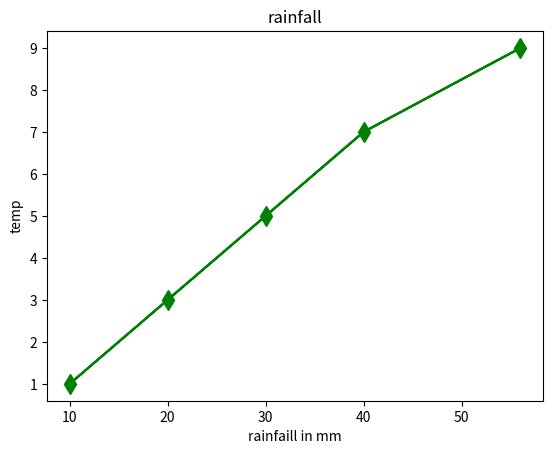

Reproduce this figure in Python.
# -*- coding: utf-8 -*-
"""
Spyder Editor

This is a temporary script file.
"""
import matplotlib.pyplot as plt

a=[10,20,30,40,56]
b=[1,3,5,7,9]
#plt.plot(a)<-- 

plt.title("rainfall")

plt.xlabel("rainfaill in mm")

plt.ylabel("temp")


plt.plot(a,b,'g',marker='o')
plt.plot(a,b,'ro') #dotted line graph
#plt.plot(a,b,"r") straightline

plt.show()


#------------------------------------
plt.plot(a,b,'g',marker='o')

plt.show()

plt.plot(a,b,'g',marker='o')

plt.show()

plt.plot(a,b,'g',marker='d',markersize=10)


"""
view-->panes-->plot = see graph given coded info above

"""



